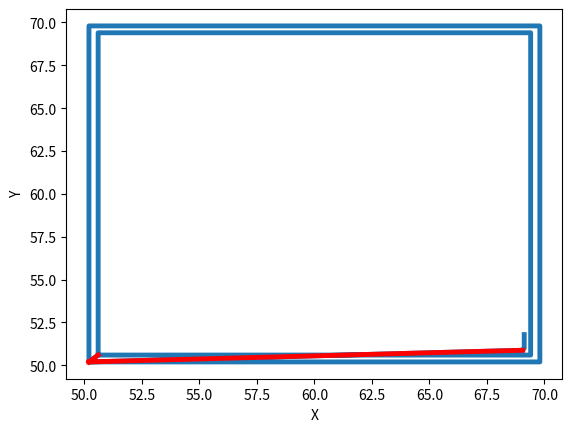

Write Python code to recreate this figure.
import matplotlib.pyplot as plt
import numpy as np
import numpy.ma as ma

layerdict = dict()
layerdict['Xc'] = [50.6, 69.4, 69.4, 50.6, 50.6, 50.2,
                   69.8, 69.8, 50.2, 50.2, 69.053, 69.12, 69.12]
layerdict['Yc'] = [50.6, 50.6, 69.4, 69.4, 50.6, 50.2,
                   50.2, 69.8, 69.8, 50.2, 50.88, 50.996, 51.796]

highlightmask = np.ones(len(layerdict['Xc'])).astype(bool)
highlightmask[4:6] = highlightmask[9:11] = False

layerdict['Xc'] = ma.array(layerdict['Xc'])
layerdict['Yc'] = ma.array(layerdict['Yc'], mask=highlightmask)

plt.plot(layerdict['Xc'], layerdict['Yc'].data,
         label='linepath', linewidth=3.5)
plt.plot(layerdict['Xc'], layerdict['Yc'], 'r', linewidth=3.5)
plt.xlabel('X')
plt.ylabel('Y')
plt.show()
